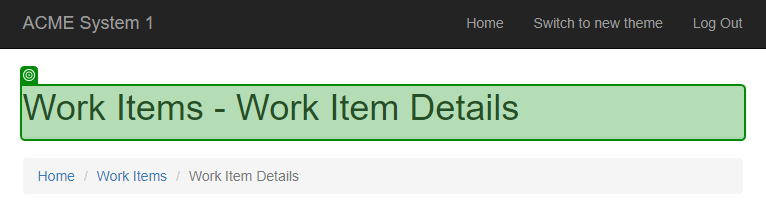
Task: Generate the Security Hash for each Client based on their personal information.
Workflow: System1_ExtractClientInformation

Step 1: check the heading in window 'ACME System 1 - Work Items' (msedge.exe)
